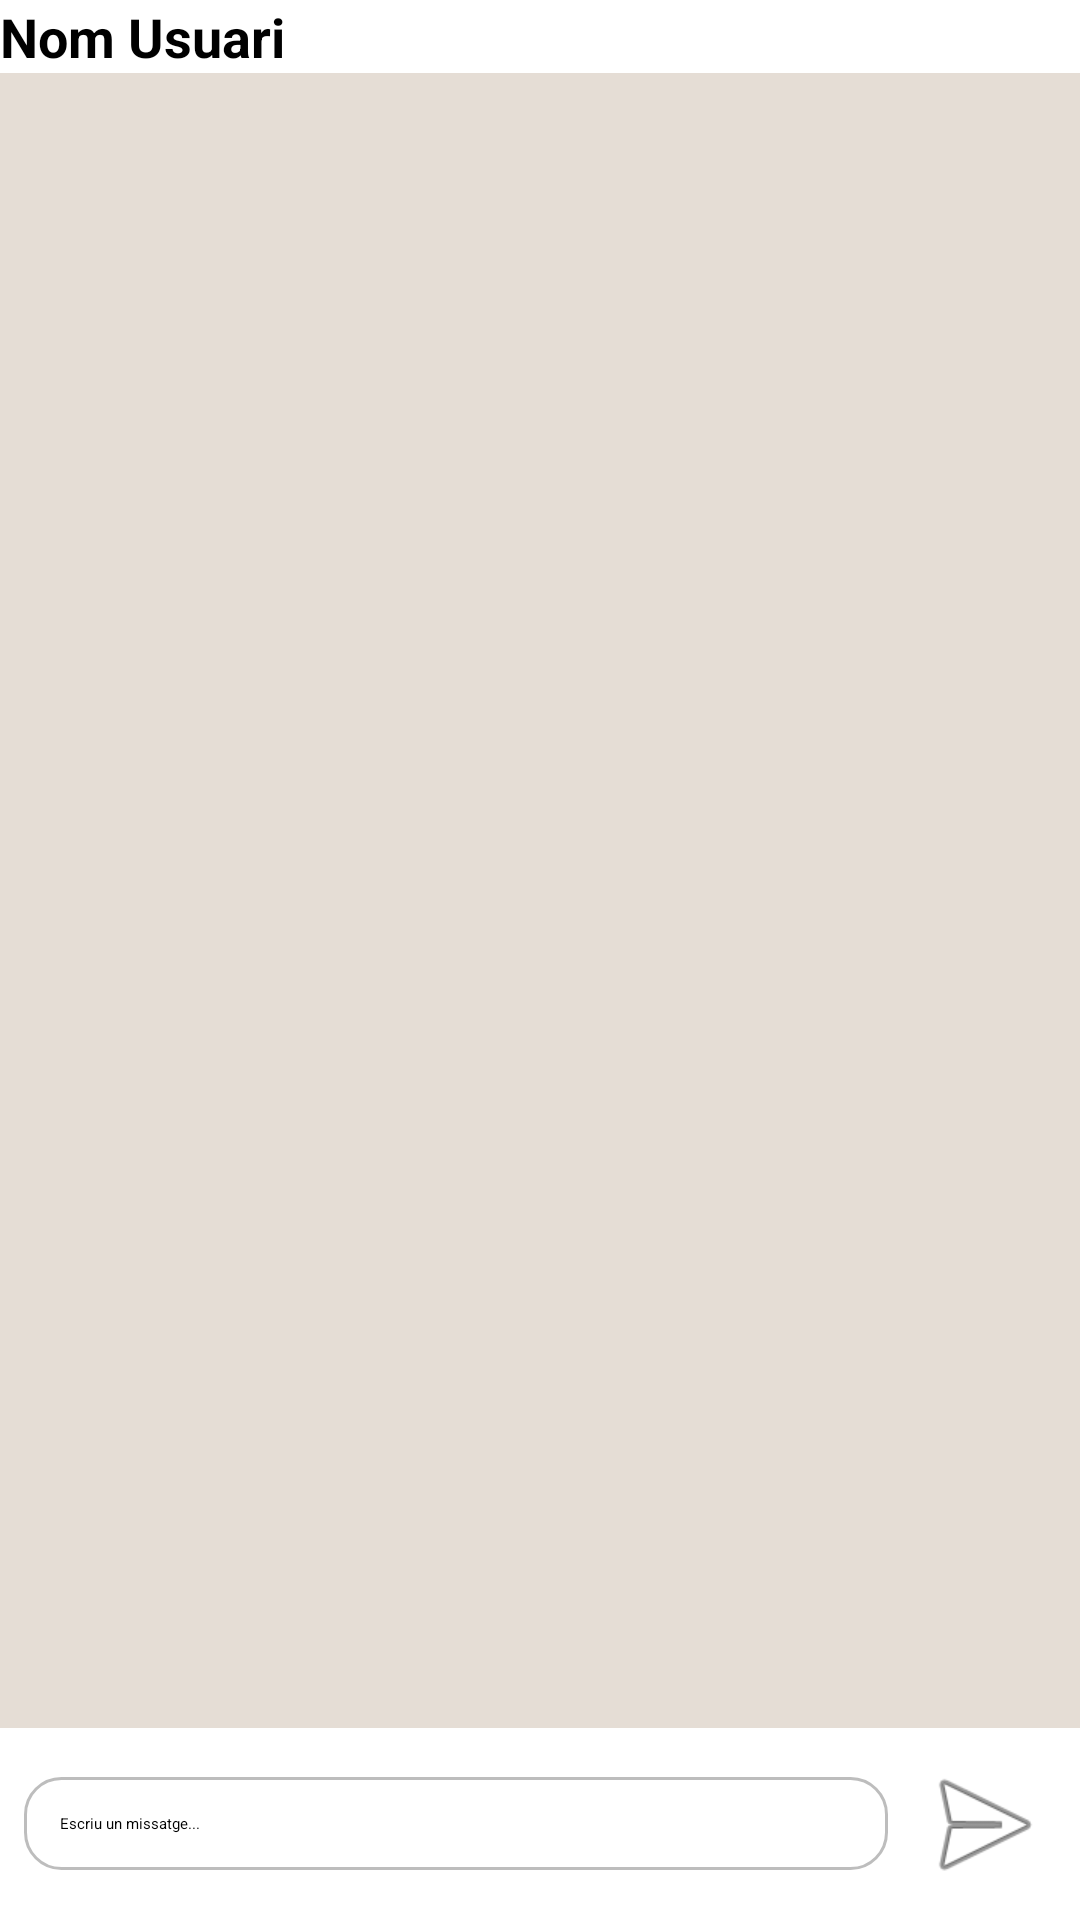

The Android layout XML behind this screen, and the referenced resources:
<!-- AndroidManifest.xml: application theme Theme.FixLoop -->
<!-- res/layout/activity_chat.xml -->
<?xml version="1.0" encoding="utf-8"?>
<androidx.constraintlayout.widget.ConstraintLayout xmlns:android="http://schemas.android.com/apk/res/android"
    xmlns:app="http://schemas.android.com/apk/res-auto"
    xmlns:tools="http://schemas.android.com/tools"
    android:layout_width="match_parent"
    android:layout_height="match_parent"
    android:background="#E5DDD5">

    
    <androidx.appcompat.widget.Toolbar
        android:id="@+id/toolbarChat"
        android:layout_width="match_parent"
        android:layout_height="?attr/actionBarSize"
        android:background="@color/white"
        android:elevation="4dp"
        app:layout_constraintTop_toTopOf="parent">

        <TextView
            android:id="@+id/tvChatTitle"
            android:layout_width="wrap_content"
            android:layout_height="wrap_content"
            android:text="Nom Usuari"
            android:textSize="18sp"
            android:textStyle="bold"
            android:textColor="@color/black"/>
    </androidx.appcompat.widget.Toolbar>

    
    <androidx.recyclerview.widget.RecyclerView
        android:id="@+id/rvMessages"
        android:layout_width="match_parent"
        android:layout_height="0dp"
        android:paddingBottom="8dp"
        app:layout_constraintBottom_toTopOf="@+id/layoutInput"
        app:layout_constraintTop_toBottomOf="@+id/toolbarChat" />

    
    <LinearLayout
        android:id="@+id/layoutInput"
        android:layout_width="match_parent"
        android:layout_height="wrap_content"
        android:orientation="horizontal"
        android:background="@color/white"
        android:padding="8dp"
        android:gravity="center_vertical"
        app:layout_constraintBottom_toBottomOf="parent">

        <EditText
            android:id="@+id/etMessage"
            android:layout_width="0dp"
            android:layout_height="wrap_content"
            android:layout_weight="1"
            android:background="@drawable/fons_input"
            android:hint="Escriu un missatge..."
            android:padding="12dp"
            android:maxLines="4"
            android:layout_marginEnd="8dp"/>

        <ImageButton
            android:id="@+id/btnSend"
            android:layout_width="48dp"
            android:layout_height="48dp"
            android:background="?attr/selectableItemBackgroundBorderless"
            android:src="@android:drawable/ic_menu_send"
            app:tint="@color/fixloop_green"/>
    </LinearLayout>

</androidx.constraintlayout.widget.ConstraintLayout>
<!-- resources referenced by this layout -->
<resources>
  <color name="black">#FF000000</color>
  <color name="fixloop_green">#008800</color>
  <color name="white">#FFFFFFFF</color>
  <!-- drawable fons_input (drawable) -->
  <?xml version="1.0" encoding="utf-8"?>
  <shape xmlns:android="http://schemas.android.com/apk/res/android"
      android:shape="rectangle">
  
      <solid android:color="#FFFFFF" />
  
      <corners android:radius="12dp" />
  
      <stroke
          android:width="1dp"
          android:color="#BDBDBD" />
  
  </shape>
  <style name="Theme.FixLoop" parent="Theme.MaterialComponents.Light.NoActionBar">
          <item name="android:windowLightStatusBar">true</item>
          
          <item name="colorPrimary">@color/purple_500</item>
          <item name="colorPrimaryVariant">@color/purple_700</item>
          <item name="colorOnPrimary">@color/white</item>
          
          <item name="colorSecondary">@color/teal_200</item>
          <item name="colorSecondaryVariant">@color/teal_700</item>
          <item name="colorOnSecondary">@color/black</item>
          
          <item name="android:statusBarColor">@color/white</item>
          
          <item name="android:fontFamily">@font/inter_family</item>
  
          <item name="materialButtonStyle">@style/BotoPrincipal</item>
      </style>
  <color name="purple_500">#008800</color>
  <color name="purple_700">#FF3700B3</color>
  <color name="teal_200">#FF03DAC5</color>
  <color name="teal_700">#FF018786</color>
  <style name="BotoPrincipal" parent="BotoBase">
          <item name="backgroundTint">#008800</item>
          <item name="android:textColor">#FFFFFF</item> </style>
  <style name="BotoBase" parent="Widget.MaterialComponents.Button">
          <item name="cornerRadius">12dp</item>
          <item name="android:minHeight">45dp</item>
          <item name="android:fontFamily">@font/inter_family</item>
          <item name="android:stateListAnimator">@null</item> <item name="android:insetTop">0dp</item> <item name="android:insetBottom">0dp</item>
      </style>
</resources>
